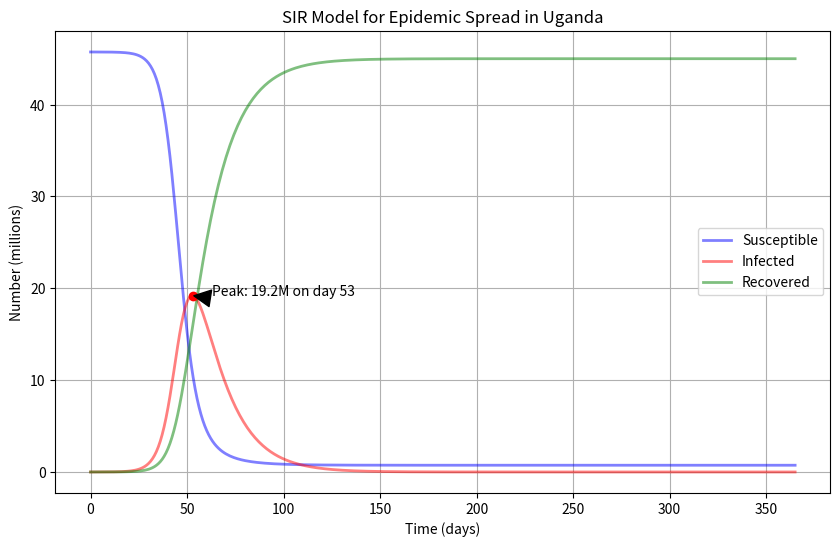

Python code for this plot:
import numpy as np
import matplotlib.pyplot as plt
from scipy.integrate import odeint

def sir_model(y, t, N, beta, gamma):
    S, I, R = y
    dSdt = -beta * S * I / N
    dIdt = beta * S * I / N - gamma * I
    dRdt = gamma * I
    return dSdt, dIdt, dRdt

# Set up parameters
N = 45.74e6  # population of Uganda (2020 estimate)
I0, R0 = 1000, 0  # initial number of infected and recovered individuals
S0 = N - I0 - R0  # initial number of susceptible individuals
beta = 0.3  # infection rate
gamma = 1/14  # recovery rate (1/average duration of infection)

# Time grid
t = np.linspace(0, 365, 365)  # 365 days

# Initial conditions vector
y0 = S0, I0, R0

# Integrate the SIR equations over the time grid, t
ret = odeint(sir_model, y0, t, args=(N, beta, gamma))
S, I, R = ret.T

# Plot the data
fig = plt.figure(figsize=(10,6))
plt.plot(t, S/1e6, 'b', alpha=0.5, lw=2, label='Susceptible')
plt.plot(t, I/1e6, 'r', alpha=0.5, lw=2, label='Infected')
plt.plot(t, R/1e6, 'g', alpha=0.5, lw=2, label='Recovered')
plt.xlabel('Time (days)')
plt.ylabel('Number (millions)')
plt.title('SIR Model for Epidemic Spread in Uganda')
plt.legend()
plt.grid(True)

# Find and plot the peak of the infection
peak_day = np.argmax(I)
peak_infected = max(I)
plt.plot(peak_day, peak_infected/1e6, 'o', color='red')
plt.annotate(f'Peak: {peak_infected/1e6:.1f}M on day {peak_day}',
             xy=(peak_day, peak_infected/1e6), xytext=(peak_day+10, peak_infected/1e6),
             arrowprops=dict(facecolor='black', shrink=0.05))

plt.show()

print(f"Peak infection occurs on day {peak_day} with {peak_infected/1e6:.1f} million infected.")
